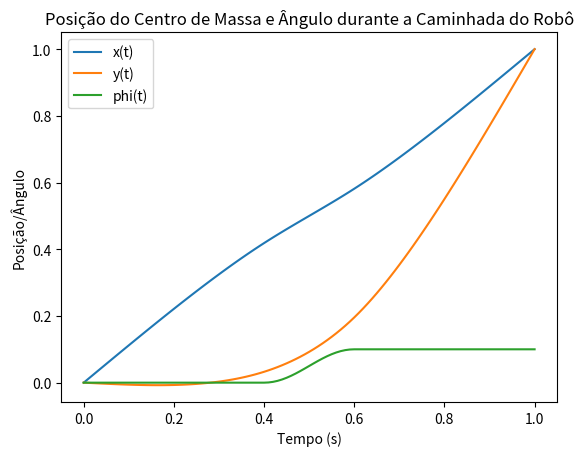

This figure's Python source:
import numpy as np
import math
import matplotlib.pyplot as plt

class CM:
    def __init__(self, h=0.5, L=0.25, g=9.81, T=1, tb=0.4, te=0.6, tempo_inicial=0, tempo_final=1, intervalo=0.01):
        self.h = h  # Altura do centro de massa
        self.L = L  # Largura do robô
        self.g = g  # Aceleração da gravidade
        self.T = T  # Período do passo
        self.tb = tb  # Tempo inicial de suporte duplo
        self.te = te  # Tempo final de suporte duplo
        self.tempo = np.arange(tempo_inicial, tempo_final + intervalo, intervalo)  # Vetor de tempo

    def get_Xcm(self, Vx, xi):
        px0 = 0  # Posicao inicial do ZPM/CM
        pxs = Vx * self.T / 2  # Posicao do pe de suporte em relacao ao CM
        pxf = Vx * self.T  # Posicao final do ZPM/CM
        md1x = (pxs - px0) / self.tb
        md2x = (pxf - pxs) / (self.T - self.te)

        # Calculando px(t) (ZMP)
        px = np.zeros(len(self.tempo))
        for i in range(len(self.tempo)):
            if self.tempo[i] <= self.tb:
                px[i] = px0 + md1x * self.tempo[i]
            elif self.tb < self.tempo[i] <= self.te:
                px[i] = pxs
            else:
                px[i] = pxs + md2x * (self.tempo[i] - self.te)

        # Calculando lambda
        lamb = math.sqrt(self.g / self.h)

        # Calculando K0 e Kf
        K0 = md1x / lamb * math.sinh(-lamb * self.tb)
        Kf = md2x / lamb * math.sinh(lamb * (self.T - self.te))

        # Calculando As e Bs
        As = (Kf - K0 * math.exp(-lamb * self.T)) / (math.exp(lamb * self.T) - math.exp(-lamb * self.T))
        Bs = (K0 * math.exp(lamb * self.T) - Kf) / (math.exp(lamb * self.T) - math.exp(-lamb * self.T))

        # Calculando x(t)
        x = np.zeros(len(self.tempo))
        for i in range(len(self.tempo)):
            t = self.tempo[i]
            if t <= self.tb:
                x[i] = px[i] + As * math.exp(lamb * t) + Bs * math.exp(-lamb * t) - (md1x / lamb) * math.sinh(
                    lamb * (t - self.tb)) + xi
            elif self.tb < t <= self.te:
                x[i] = px[i] + As * math.exp(lamb * t) + Bs * math.exp(-lamb * t) + xi
            else:
                x[i] = px[i] + As * math.exp(lamb * t) + Bs * math.exp(-lamb * t) - (md2x / lamb) * math.sinh(
                    lamb * (t - self.te)) + xi

        return x

    def get_Ycm(self, Vy, yi, abrindo=True):
        if abrindo:
            py0 = 0
            pys = -np.sign(Vy) * self.L / 2
            pyf = np.sign(Vy) * Vy * self.T
        else:
            py0 = 0
            pys = np.sign(Vy) * (self.L / 2 + Vy * self.T)
            pyf = np.sign(Vy) * Vy * self.T

        md1y = (pys - py0) / self.tb
        md2y = (pyf - pys) / (self.T - self.te)

        # Calculando py(t) (ZMP)
        py = np.zeros(len(self.tempo))
        for i in range(len(self.tempo)):
            if self.tempo[i] <= self.tb:
                py[i] = py0 + md1y * self.tempo[i]
            elif self.tb < self.tempo[i] <= self.te:
                py[i] = pys
            else:
                py[i] = pys + md2y * (self.tempo[i] - self.te)

        # Calculando lambda
        lamb = math.sqrt(self.g / self.h)

        # Calculando K0 e Kf
        K0 = md1y / lamb * math.sinh(-lamb * self.tb)
        Kf = md2y / lamb * math.sinh(lamb * (self.T - self.te))

        # Calculando As e Bs
        As = (Kf - K0 * math.exp(-lamb * self.T)) / (math.exp(lamb * self.T) - math.exp(-lamb * self.T))
        Bs = (K0 * math.exp(lamb * self.T) - Kf) / (math.exp(lamb * self.T) - math.exp(-lamb * self.T))

        # Calculando y(t)
        y = np.zeros(len(self.tempo))
        for i in range(len(self.tempo)):
            t = self.tempo[i]
            if t <= self.tb:
                y[i] = py[i] + As * math.exp(lamb * t) + Bs * math.exp(-lamb * t) - (md1y / lamb) * math.sinh(
                    lamb * (t - self.tb)) + yi
            elif self.tb < t <= self.te:
                y[i] = py[i] + As * math.exp(lamb * t) + Bs * math.exp(-lamb * t) + yi
            else:
                y[i] = py[i] + As * math.exp(lamb * t) + Bs * math.exp(-lamb * t) - (md2y / lamb) * math.sinh(
                    lamb * (t - self.te)) + yi

        return y

    def get_Phicm(self, Vphi, phi0, abrindo=True):
        psi = self.tempo / self.T
        psib = self.tb / self.T
        psie = self.te / self.T
        phif = Vphi * self.T

        phi = np.zeros(len(self.tempo))
        for i in range(len(self.tempo)):
            if psi[i] <= psib:
                phi[i] = phi0
            elif psib < psi[i] <= psie:
                phi[i] = phif / 2 * (1 - math.cos(math.pi * (psi[i] - psib) / (psie - psib))) + phi0
            else:
                phi[i] = phif + phi0

        return phi

# Exemplo de uso da classe
robo = CM()

Vx = 1
xi = 0
x = robo.get_Xcm(Vx, xi)

Vy = 1
yi = 0
y = robo.get_Ycm(Vy, yi)

Vphi = 0.1
phi0 = 0
phi = robo.get_Phicm(Vphi, phi0)

# Plotando os resultados
plt.plot(robo.tempo, x, label='x(t)')
plt.plot(robo.tempo, y, label='y(t)')
plt.plot(robo.tempo, phi, label='phi(t)')
plt.xlabel('Tempo (s)')
plt.ylabel('Posição/Ângulo')
plt.legend()
plt.title('Posição do Centro de Massa e Ângulo durante a Caminhada do Robô')
plt.show()
